Run: headless pygame with SDL's dummy video driver; simulated clock (each Clock.tick advances the game by its frame time, no real sleeping); random seed 0; keys injected as events and as key.get_pressed() state; no mouse input; restart key RETURN tapped at the start of phases 3 and 4.
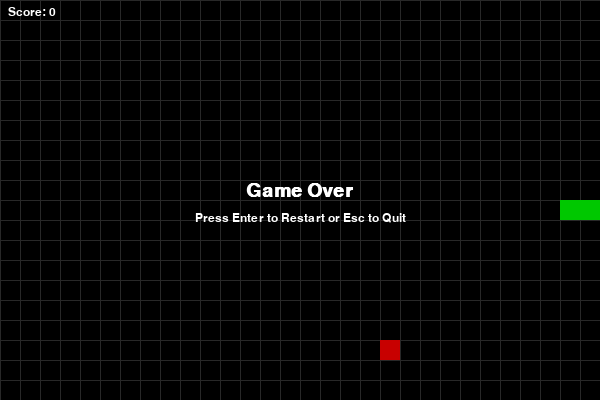
Frame 1 of 4 · flips 1–60 · no input
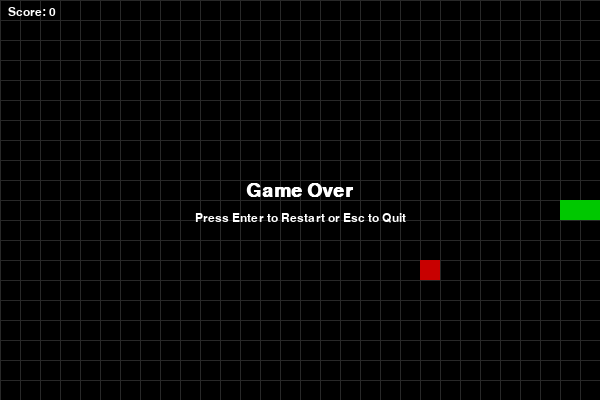
Frame 2 of 4 · flips 61–180 · tapped SPACE, RETURN · held RIGHT (→), D
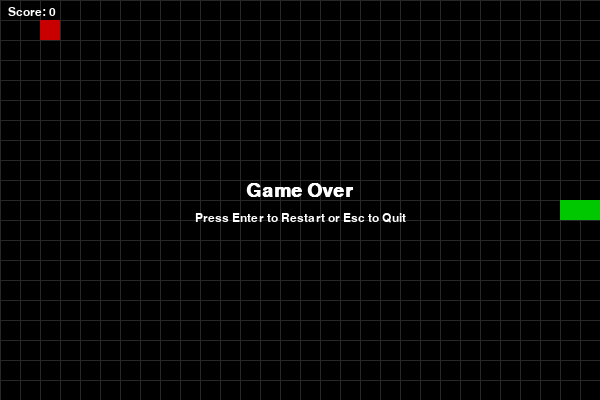
Frame 3 of 4 · flips 181–300 · tapped RETURN · held DOWN (↓), S
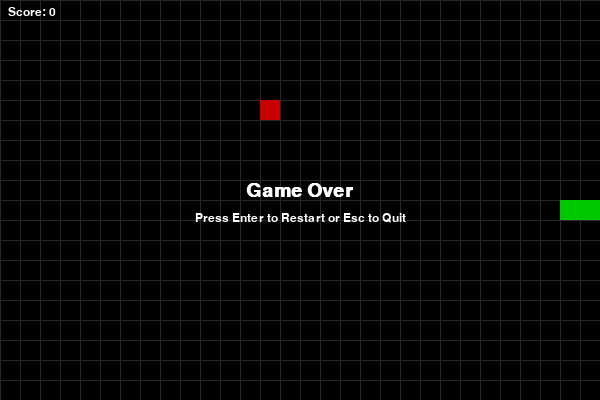
Frame 4 of 4 · flips 301–420 · tapped RETURN · held LEFT (←), A, UP (↑), W

The pygame program that drew these frames:

import random
import sys
from dataclasses import dataclass
from typing import List, Set, Tuple

import pygame

# -----------------------------
# Configuration & Constants
# -----------------------------
WIDTH, HEIGHT = 600, 400
CELL_SIZE = 20
GRID_COLS = WIDTH // CELL_SIZE  # 30
GRID_ROWS = HEIGHT // CELL_SIZE  # 20
FPS = 12  # Game speed; tweak for difficulty

# Colors
BLACK = (0, 0, 0)
WHITE = (255, 255, 255)
GREEN = (0, 200, 0)
DARK_GREEN = (0, 150, 0)
RED = (200, 0, 0)
GRAY = (40, 40, 40)

# Direction vectors (dx, dy) in grid coordinates
UP = (0, -1)
DOWN = (0, 1)
LEFT = (-1, 0)
RIGHT = (1, 0)


@dataclass
class Food:
    position: Tuple[int, int]

    def respawn(self, snake_positions: Set[Tuple[int, int]]) -> None:
        """Place food in a random free cell avoiding the snake's body."""
        free_cells = [
            (x, y)
            for x in range(GRID_COLS)
            for y in range(GRID_ROWS)
            if (x, y) not in snake_positions
        ]
        if not free_cells:
            # No free cell: player wins; keep current position (game will end elsewhere)
            return
        self.position = random.choice(free_cells)

    def draw(self, surface: pygame.Surface) -> None:
        x, y = self.position
        rect = pygame.Rect(x * CELL_SIZE, y * CELL_SIZE, CELL_SIZE, CELL_SIZE)
        pygame.draw.rect(surface, RED, rect)


class Snake:
    def __init__(self) -> None:
        self.reset()

    def reset(self) -> None:
        start_x = GRID_COLS // 2
        start_y = GRID_ROWS // 2
        # Initial snake of length 3 moving to the right
        self.segments: List[Tuple[int, int]] = [
            (start_x, start_y),
            (start_x - 1, start_y),
            (start_x - 2, start_y),
        ]
        self.direction: Tuple[int, int] = RIGHT
        self._pending_growth: int = 0

    @property
    def head(self) -> Tuple[int, int]:
        return self.segments[0]

    def set_direction(self, new_dir: Tuple[int, int]) -> None:
        """Update direction unless it would reverse the snake instantly."""
        cur_dx, cur_dy = self.direction
        ndx, ndy = new_dir
        # Guard: prevent reversing direction
        if (cur_dx + ndx == 0) and (cur_dy + ndy == 0):
            return
        # Ignore if same direction to avoid redundant updates
        if new_dir == self.direction:
            return
        self.direction = new_dir

    def grow(self, amount: int = 1) -> None:
        self._pending_growth += amount

    def move(self) -> None:
        dx, dy = self.direction
        hx, hy = self.head
        new_head = (hx + dx, hy + dy)
        # Insert new head
        self.segments.insert(0, new_head)
        # Remove tail unless we are growing
        if self._pending_growth > 0:
            self._pending_growth -= 1
        else:
            self.segments.pop()

    def hits_wall(self) -> bool:
        x, y = self.head
        return not (0 <= x < GRID_COLS and 0 <= y < GRID_ROWS)

    def hits_self(self) -> bool:
        return self.head in self.segments[1:]

    def occupies(self) -> Set[Tuple[int, int]]:
        return set(self.segments)

    def draw(self, surface: pygame.Surface) -> None:
        # Draw head darker for clarity
        for i, (x, y) in enumerate(self.segments):
            rect = pygame.Rect(x * CELL_SIZE, y * CELL_SIZE,
                               CELL_SIZE, CELL_SIZE)
            color = DARK_GREEN if i == 0 else GREEN
            pygame.draw.rect(surface, color, rect)


def draw_grid(surface: pygame.Surface) -> None:
    # Subtle grid background for visual clarity
    for x in range(0, WIDTH, CELL_SIZE):
        pygame.draw.line(surface, GRAY, (x, 0), (x, HEIGHT))
    for y in range(0, HEIGHT, CELL_SIZE):
        pygame.draw.line(surface, GRAY, (0, y), (WIDTH, y))


def render_text(
    surface: pygame.Surface, text: str, pos: Tuple[int, int], font: pygame.font.Font
) -> None:
    img = font.render(text, True, WHITE)
    surface.blit(img, pos)


def main() -> None:
    pygame.init()
    pygame.display.set_caption("Snake - Pygame")
    screen = pygame.display.set_mode((WIDTH, HEIGHT))
    clock = pygame.time.Clock()
    font_small = pygame.font.SysFont("consolas", 18)
    font_big = pygame.font.SysFont("consolas", 28, bold=True)

    snake = Snake()
    food = Food(position=(0, 0))
    food.respawn(snake.occupies())

    score = 0
    game_over = False

    def reset_game() -> None:
        nonlocal snake, food, score, game_over
        snake.reset()
        food.respawn(snake.occupies())
        score = 0
        game_over = False

    running = True
    while running:
        # -----------------------------
        # Event Handling
        # -----------------------------
        for event in pygame.event.get():
            if event.type == pygame.QUIT:
                running = False
            elif event.type == pygame.KEYDOWN:
                if event.key == pygame.K_ESCAPE:
                    running = False
                if not game_over:
                    if event.key == pygame.K_UP:
                        snake.set_direction(UP)
                    elif event.key == pygame.K_DOWN:
                        snake.set_direction(DOWN)
                    elif event.key == pygame.K_LEFT:
                        snake.set_direction(LEFT)
                    elif event.key == pygame.K_RIGHT:
                        snake.set_direction(RIGHT)
                else:
                    # Restart on Enter when game over
                    if event.key == pygame.K_RETURN:
                        reset_game()

        # -----------------------------
        # Update
        # -----------------------------
        if not game_over:
            snake.move()

            # Collisions
            if snake.hits_wall() or snake.hits_self():
                game_over = True
            elif snake.head == food.position:
                score += 1
                snake.grow(1)
                food.respawn(snake.occupies())

        # -----------------------------
        # Render
        # -----------------------------
        screen.fill(BLACK)
        draw_grid(screen)
        food.draw(screen)
        snake.draw(screen)

        render_text(screen, f"Score: {score}", (8, 6), font_small)

        if game_over:
            msg1 = "Game Over"
            msg2 = "Press Enter to Restart or Esc to Quit"
            text1 = font_big.render(msg1, True, WHITE)
            text2 = font_small.render(msg2, True, WHITE)
            rect1 = text1.get_rect(center=(WIDTH // 2, HEIGHT // 2 - 10))
            rect2 = text2.get_rect(center=(WIDTH // 2, HEIGHT // 2 + 18))
            screen.blit(text1, rect1)
            screen.blit(text2, rect2)

        pygame.display.flip()
        clock.tick(FPS)

    pygame.quit()
    sys.exit(0)


if __name__ == "__main__":
    main()
